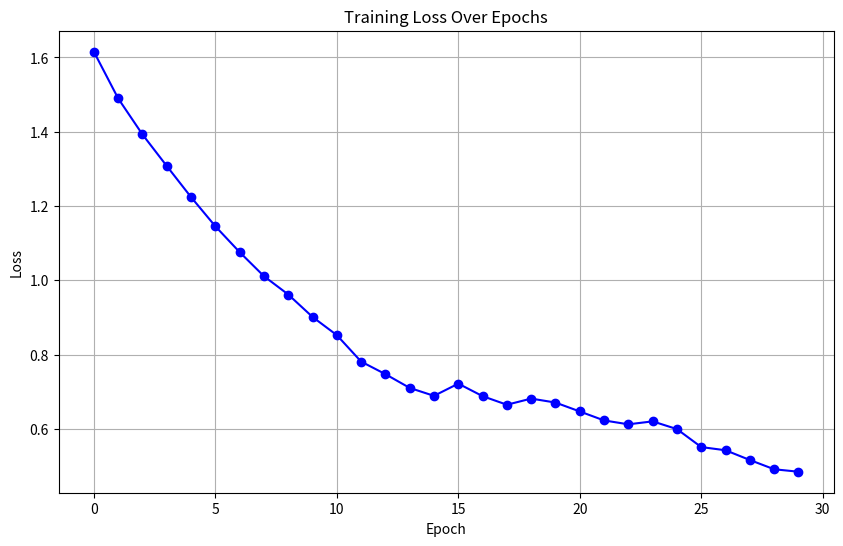

The script that saved this image:
import matplotlib.pyplot as plt

# Loss values from the file
losses = [1.6152708283786117, 1.4895373774671006, 1.3926222447691292, 
          1.3077169643051323, 1.2240129133750652, 1.145556896582417, 
          1.075960060645794, 1.0113047429884987, 0.961977486637817, 
          0.9016294588987854, 0.8526323821352816, 0.7814859775291092, 
          0.7476702325645534, 0.710622114011611, 0.6892882393694472, 
          0.7221538493002968, 0.688476454937595, 0.665375248454083, 
          0.6819015159004036, 0.6712376626058557, 0.6473040114874127, 
          0.6231434674098574, 0.6126907180095541, 0.6206397578634065, 
          0.5998255302166117, 0.5514717687820566, 0.5428877561941914, 
          0.5166757846700734, 0.4917716657978365, 0.48513565255307606]

# Create a plot
plt.figure(figsize=(10, 6))
plt.plot(losses, marker='o', linestyle='-', color='b')
plt.title('Training Loss Over Epochs')
plt.xlabel('Epoch')
plt.ylabel('Loss')
plt.grid(True)
plt.savefig('training_loss_plot.png')  # Save the figure
plt.show()  # Display the plot
